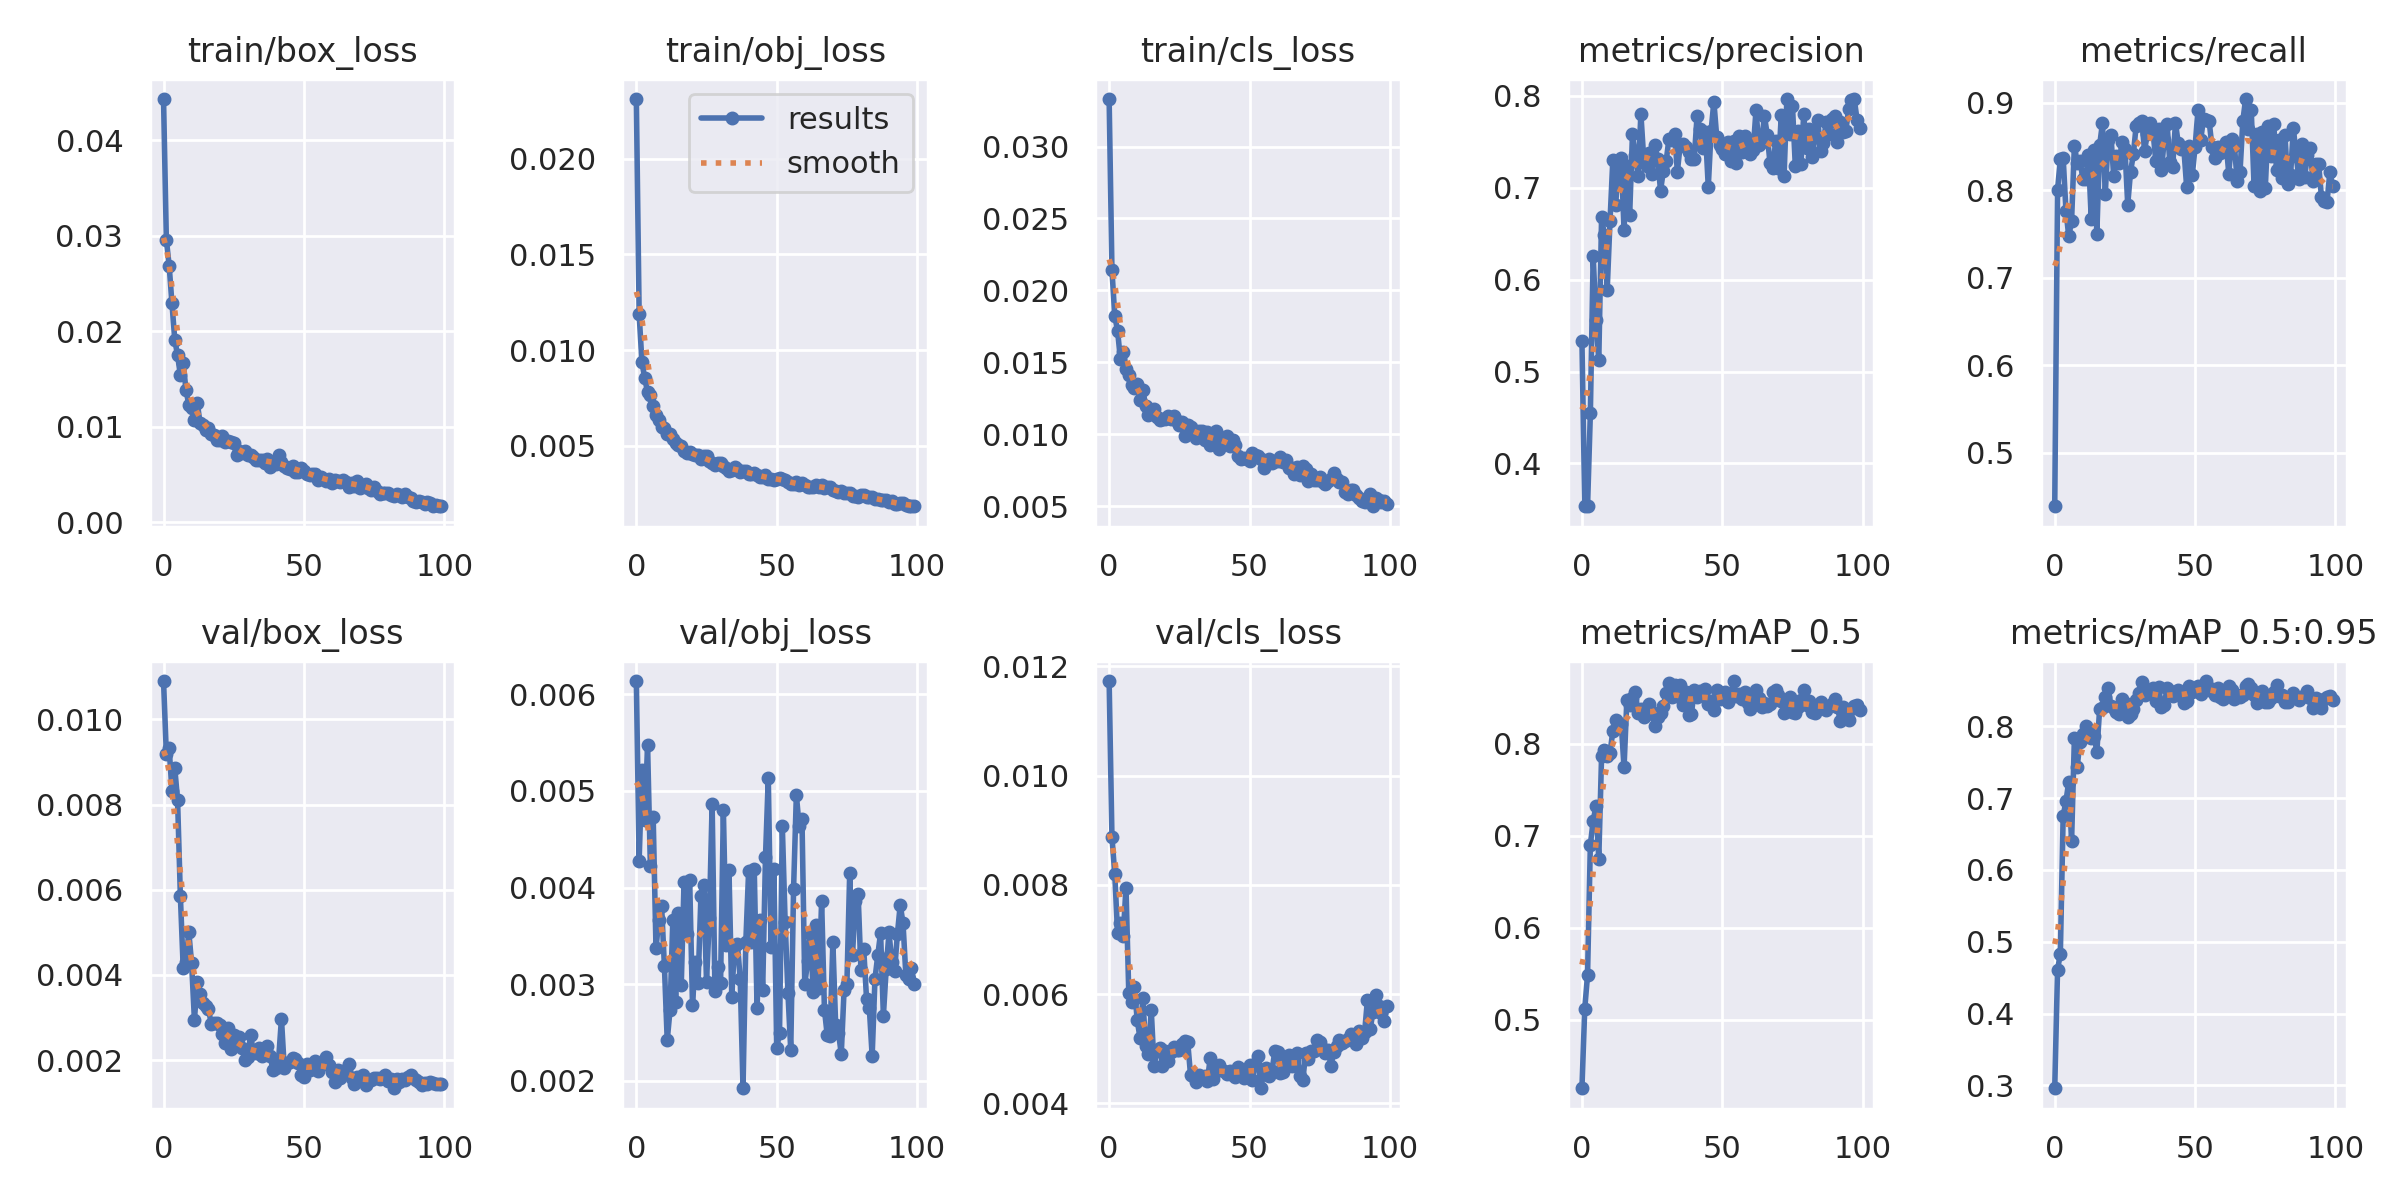

The data file committed next to this chart (first rows):
epoch, train/box_loss, train/obj_loss, train/cls_loss, metrics/precision, metrics/recall, metrics/mAP_0.5, metrics/mAP_0.5:0.95, val/box_loss, val/obj_loss, val/cls_loss, x/lr0, x/lr1, x/lr2
0, 0.04432, 0.02311, 0.03331, 0.5331, 0.4388, 0.4257, 0.2959, 0.0109, 0.006139, 0.01173, 0.07019, 0.003312, 0.003312
1, 0.02961, 0.01188, 0.02142, 0.354, 0.8003, 0.512, 0.4607, 0.009185, 0.004278, 0.008878, 0.04013, 0.006579, 0.006579
2, 0.02689, 0.009361, 0.01825, 0.3533, 0.8362, 0.549, 0.4836, 0.009322, 0.005217, 0.008203, 0.009996, 0.009781, 0.009781
3, 0.02294, 0.008522, 0.01719, 0.4546, 0.8375, 0.6906, 0.6751, 0.008325, 0.004695, 0.007121, 0.009703, 0.009703, 0.009703
4, 0.01913, 0.007809, 0.01525, 0.6261, 0.7766, 0.7162, 0.6958, 0.008861, 0.005477, 0.007306, 0.009703, 0.009703, 0.009703
5, 0.01748, 0.007661, 0.01574, 0.5564, 0.7473, 0.7324, 0.7231, 0.008105, 0.004222, 0.007061, 0.009604, 0.009604, 0.009604
6, 0.01542, 0.007097, 0.01456, 0.5126, 0.7651, 0.6752, 0.6403, 0.005845, 0.004732, 0.007951, 0.009505, 0.009505, 0.009505
7, 0.01666, 0.006607, 0.01409, 0.668, 0.8512, 0.7873, 0.7832, 0.004172, 0.003373, 0.006015, 0.009406, 0.009406, 0.009406
8, 0.01385, 0.006365, 0.01345, 0.6482, 0.8317, 0.7933, 0.744, 0.004306, 0.003663, 0.005858, 0.009307, 0.009307, 0.009307
9, 0.01232, 0.00598, 0.01319, 0.5889, 0.834, 0.7871, 0.7779, 0.005006, 0.003809, 0.006135, 0.009208, 0.009208, 0.009208
10, 0.01199, 0.005933, 0.01348, 0.6638, 0.8135, 0.7905, 0.7894, 0.004273, 0.003185, 0.005526, 0.009109, 0.009109, 0.009109
11, 0.01073, 0.005631, 0.0124, 0.73, 0.8126, 0.8136, 0.801, 0.002948, 0.002418, 0.005195, 0.00901, 0.00901, 0.00901
12, 0.01252, 0.005611, 0.01309, 0.6807, 0.8408, 0.8258, 0.7952, 0.003826, 0.00273, 0.005927, 0.008911, 0.008911, 0.008911
13, 0.01045, 0.00533, 0.01196, 0.7271, 0.7672, 0.8194, 0.7832, 0.003546, 0.003662, 0.005045, 0.008812, 0.008812, 0.008812
14, 0.01022, 0.005152, 0.01136, 0.7321, 0.8461, 0.8221, 0.7872, 0.003343, 0.002817, 0.0049, 0.008713, 0.008713, 0.008713
15, 0.009679, 0.005061, 0.01166, 0.6537, 0.7504, 0.7744, 0.7644, 0.003279, 0.003741, 0.005713, 0.008614, 0.008614, 0.008614
16, 0.009861, 0.00498, 0.01177, 0.7239, 0.8517, 0.8478, 0.8244, 0.00321, 0.002991, 0.004679, 0.008515, 0.008515, 0.008515
17, 0.009267, 0.004721, 0.01118, 0.6705, 0.8768, 0.8428, 0.8256, 0.002842, 0.00406, 0.004976, 0.008416, 0.008416, 0.008416
18, 0.009151, 0.004643, 0.01096, 0.7583, 0.7962, 0.8498, 0.8402, 0.002868, 0.003519, 0.005009, 0.008317, 0.008317, 0.008317
19, 0.008619, 0.004673, 0.01107, 0.7356, 0.857, 0.8568, 0.8536, 0.002865, 0.004078, 0.004688, 0.008218, 0.008218, 0.008218
20, 0.008659, 0.004579, 0.01103, 0.713, 0.863, 0.8333, 0.8286, 0.002817, 0.002788, 0.004952, 0.008119, 0.008119, 0.008119
21, 0.009081, 0.004502, 0.01128, 0.7804, 0.8169, 0.8385, 0.8251, 0.002623, 0.003229, 0.004779, 0.00802, 0.00802, 0.00802
22, 0.008417, 0.004511, 0.01103, 0.7321, 0.8394, 0.8294, 0.8206, 0.002402, 0.003015, 0.00495, 0.007921, 0.007921, 0.007921
23, 0.008532, 0.004326, 0.01123, 0.7232, 0.8316, 0.8324, 0.8177, 0.002753, 0.003909, 0.005041, 0.007822, 0.007822, 0.007822
24, 0.008424, 0.004442, 0.01095, 0.7377, 0.8556, 0.8439, 0.8383, 0.002249, 0.004025, 0.004985, 0.007723, 0.007723, 0.007723
25, 0.008358, 0.004466, 0.01067, 0.7147, 0.8477, 0.8343, 0.8327, 0.002592, 0.003025, 0.004974, 0.007624, 0.007624, 0.007624
26, 0.00707, 0.00421, 0.01083, 0.747, 0.7837, 0.8189, 0.8129, 0.002447, 0.003683, 0.005082, 0.007525, 0.007525, 0.007525
27, 0.007511, 0.004115, 0.009858, 0.731, 0.8211, 0.8296, 0.8174, 0.002542, 0.004868, 0.005142, 0.007426, 0.007426, 0.007426
28, 0.007241, 0.003976, 0.01064, 0.6967, 0.841, 0.8333, 0.8243, 0.002282, 0.002929, 0.005115, 0.007327, 0.007327, 0.007327
29, 0.007423, 0.00412, 0.01051, 0.7186, 0.8739, 0.8413, 0.8364, 0.001997, 0.003173, 0.004516, 0.007228, 0.007228, 0.007228
30, 0.007088, 0.004112, 0.01013, 0.7289, 0.8775, 0.8557, 0.8467, 0.002068, 0.003008, 0.004504, 0.007129, 0.007129, 0.007129
31, 0.007031, 0.003946, 0.00973, 0.7535, 0.8798, 0.8665, 0.8621, 0.002581, 0.004806, 0.004383, 0.00703, 0.00703, 0.00703
32, 0.006864, 0.003816, 0.01023, 0.7516, 0.8454, 0.8507, 0.8441, 0.002204, 0.003409, 0.004529, 0.006931, 0.006931, 0.006931
33, 0.006544, 0.003672, 0.01022, 0.7587, 0.8649, 0.8641, 0.8498, 0.002155, 0.004179, 0.004457, 0.006832, 0.006832, 0.006832
34, 0.006568, 0.00373, 0.009605, 0.7176, 0.8767, 0.8522, 0.8463, 0.002274, 0.00287, 0.004499, 0.006733, 0.006733, 0.006733
35, 0.006511, 0.003876, 0.01013, 0.747, 0.8672, 0.8639, 0.8528, 0.002096, 0.00341, 0.004415, 0.006634, 0.006634, 0.006634
36, 0.00623, 0.003809, 0.009264, 0.7476, 0.8335, 0.8418, 0.8346, 0.002155, 0.003419, 0.00483, 0.006535, 0.006535, 0.006535
37, 0.006678, 0.003634, 0.009749, 0.744, 0.8706, 0.8566, 0.8549, 0.002336, 0.003054, 0.004442, 0.006436, 0.006436, 0.006436
38, 0.005827, 0.003681, 0.01022, 0.7395, 0.8227, 0.8315, 0.8275, 0.002084, 0.001922, 0.004593, 0.006337, 0.006337, 0.006337
39, 0.006224, 0.003704, 0.00899, 0.7317, 0.8577, 0.8326, 0.8296, 0.001761, 0.003439, 0.004711, 0.006238, 0.006238, 0.006238
40, 0.006147, 0.003539, 0.009594, 0.7317, 0.8755, 0.8585, 0.853, 0.001806, 0.004176, 0.004612, 0.006139, 0.006139, 0.006139
41, 0.007029, 0.003518, 0.009667, 0.7777, 0.8326, 0.8513, 0.8486, 0.002024, 0.003432, 0.004589, 0.00604, 0.00604, 0.00604
42, 0.006292, 0.00359, 0.009857, 0.7641, 0.8269, 0.858, 0.8429, 0.002972, 0.004195, 0.004545, 0.005941, 0.005941, 0.005941
43, 0.005896, 0.003468, 0.009184, 0.743, 0.8771, 0.8533, 0.8469, 0.001815, 0.002748, 0.004584, 0.005842, 0.005842, 0.005842
44, 0.005652, 0.003359, 0.009614, 0.7606, 0.8538, 0.8598, 0.8501, 0.001938, 0.003667, 0.004522, 0.005743, 0.005743, 0.005743
45, 0.005546, 0.003373, 0.009235, 0.7009, 0.8471, 0.8434, 0.8418, 0.001943, 0.002939, 0.004475, 0.005644, 0.005644, 0.005644
46, 0.005931, 0.003465, 0.008464, 0.7617, 0.8472, 0.8468, 0.833, 0.002051, 0.004316, 0.004672, 0.005545, 0.005545, 0.005545
47, 0.005282, 0.003291, 0.008249, 0.7939, 0.8034, 0.8366, 0.8351, 0.002032, 0.005137, 0.004637, 0.005446, 0.005446, 0.005446
48, 0.005269, 0.00325, 0.008366, 0.7555, 0.8511, 0.8584, 0.8565, 0.001937, 0.003388, 0.004474, 0.005347, 0.005347, 0.005347
49, 0.005688, 0.00323, 0.008258, 0.7466, 0.8175, 0.849, 0.8474, 0.001656, 0.004196, 0.004597, 0.005248, 0.005248, 0.005248
50, 0.005386, 0.00326, 0.008169, 0.7425, 0.8499, 0.8522, 0.8518, 0.001594, 0.002335, 0.004703, 0.005149, 0.005149, 0.005149
51, 0.005086, 0.003341, 0.00867, 0.7362, 0.8914, 0.8565, 0.8555, 0.001903, 0.002496, 0.004423, 0.00505, 0.00505, 0.00505
52, 0.005009, 0.003272, 0.008534, 0.7499, 0.8579, 0.8451, 0.8451, 0.001778, 0.004637, 0.004721, 0.004951, 0.004951, 0.004951
53, 0.005095, 0.003229, 0.008473, 0.7288, 0.8821, 0.8521, 0.8512, 0.001858, 0.003647, 0.004875, 0.004852, 0.004852, 0.004852
54, 0.005074, 0.003106, 0.008285, 0.751, 0.8804, 0.8683, 0.8631, 0.001973, 0.00291, 0.004277, 0.004753, 0.004753, 0.004753
55, 0.00444, 0.003029, 0.007638, 0.7271, 0.8791, 0.8519, 0.8504, 0.001743, 0.002316, 0.004546, 0.004654, 0.004654, 0.004654
56, 0.004743, 0.00302, 0.008021, 0.7563, 0.8499, 0.8541, 0.8526, 0.001887, 0.00398, 0.004656, 0.004555, 0.004555, 0.004555
57, 0.004503, 0.003101, 0.008279, 0.7386, 0.8367, 0.8484, 0.8442, 0.001929, 0.004959, 0.004507, 0.004456, 0.004456, 0.004456
58, 0.004346, 0.002929, 0.007974, 0.7568, 0.8494, 0.8561, 0.8539, 0.00207, 0.004635, 0.004589, 0.004357, 0.004357, 0.004357
59, 0.00452, 0.003043, 0.008145, 0.7491, 0.8425, 0.844, 0.8402, 0.001888, 0.004714, 0.004952, 0.004258, 0.004258, 0.004258
... 40 more rows
